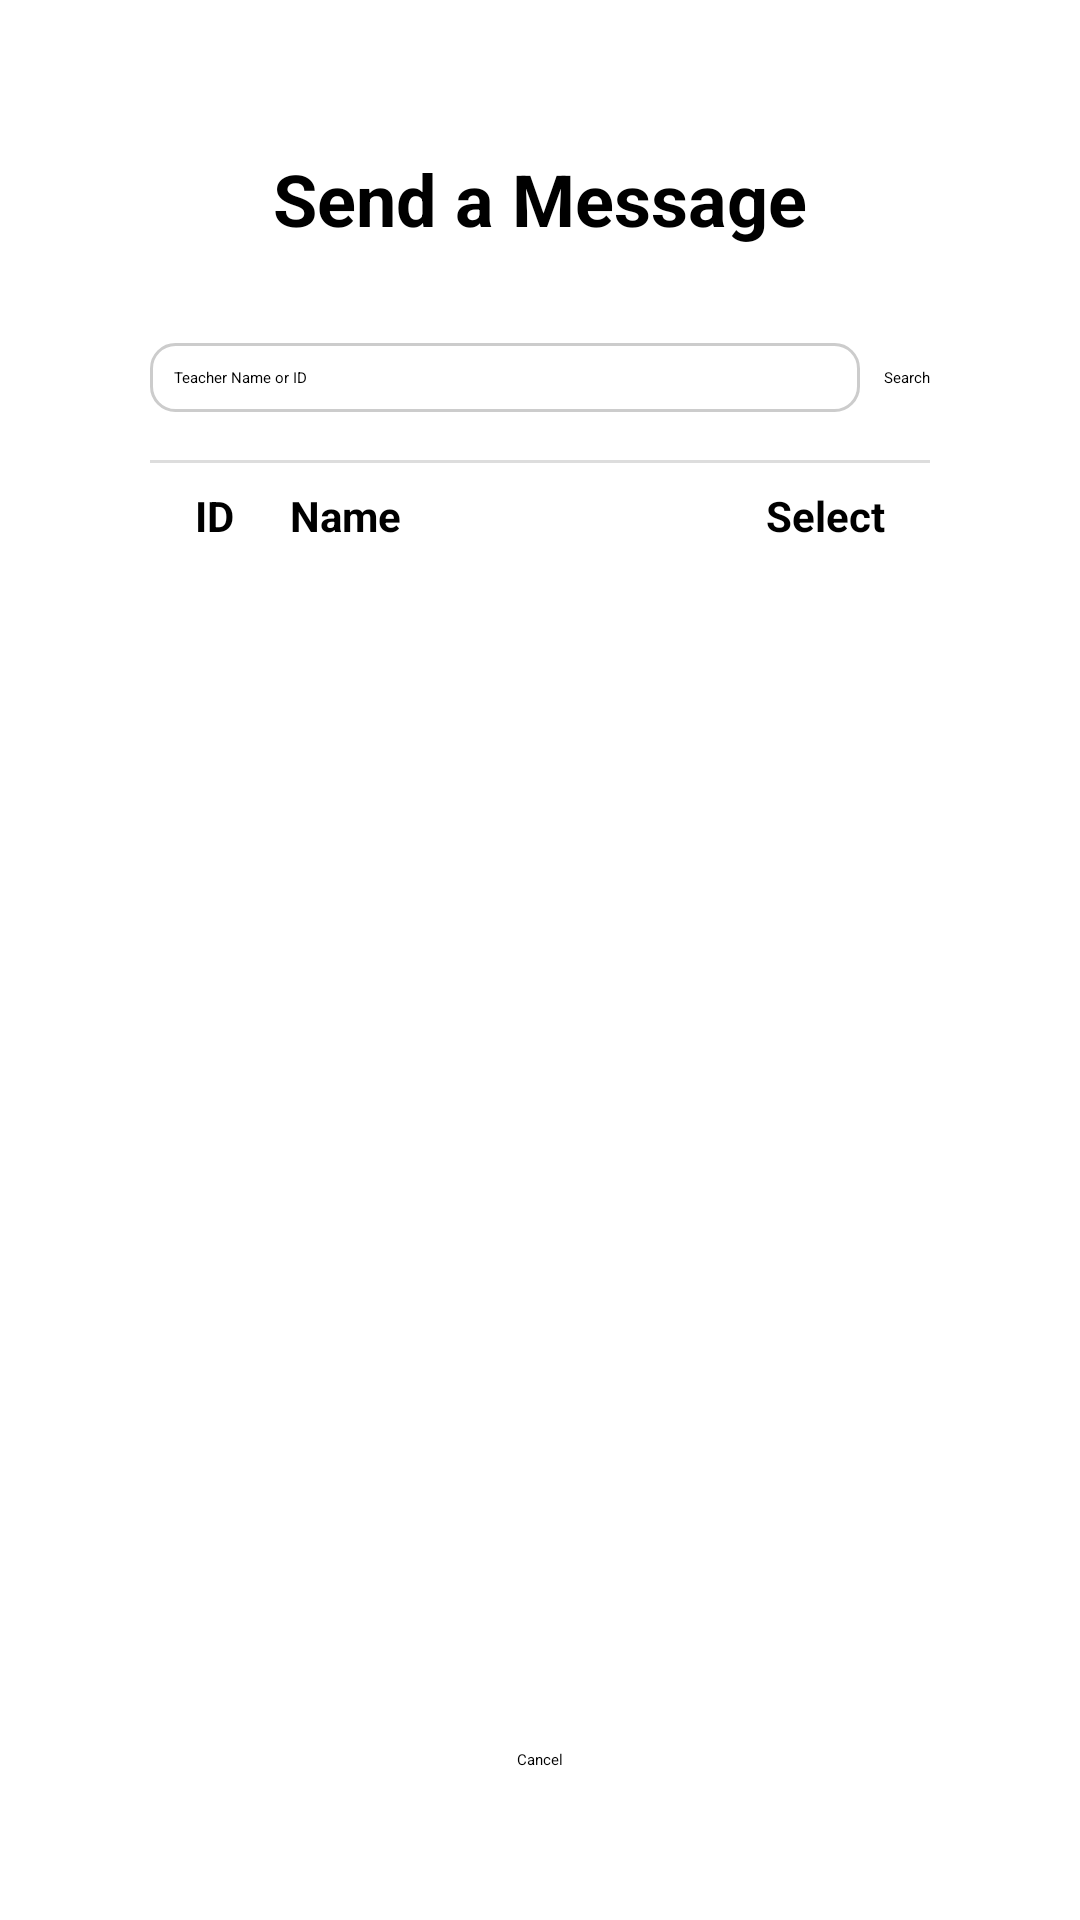

Write the Android layout XML for this screen, with the resource values it uses.
<!-- AndroidManifest.xml: application theme Theme.SchoolApp -->
<!-- res/layout/activity_student_send_message1.xml -->
<?xml version="1.0" encoding="utf-8"?>
<androidx.appcompat.widget.LinearLayoutCompat
    xmlns:android="http://schemas.android.com/apk/res/android"
    android:layout_width="match_parent"
    android:layout_height="match_parent"
    android:orientation="vertical"
    android:padding="50dp">

    
    <TextView
        android:id="@+id/tvTitle"
        android:layout_width="match_parent"
        android:layout_height="wrap_content"
        android:text="Send a Message"
        android:textSize="24sp"
        android:textStyle="bold"
        android:gravity="center"/>

    
    <View
        android:layout_width="match_parent"
        android:layout_height="24dp"/>

    
    <androidx.appcompat.widget.LinearLayoutCompat
        android:layout_width="match_parent"
        android:layout_height="wrap_content"
        android:orientation="vertical">


        <androidx.appcompat.widget.LinearLayoutCompat
            android:layout_width="match_parent"
            android:layout_height="wrap_content"
            android:orientation="horizontal"
            android:layout_marginTop="8dp">

            <EditText
                android:id="@+id/etTeacherSearch"
                android:layout_width="0dp"
                android:layout_height="wrap_content"
                android:layout_weight="1"
                android:hint="Teacher Name or ID"
                android:padding="8dp"
                android:background="@drawable/edittext_border"/>

            <Button
                android:id="@+id/btnSearch"
                android:layout_width="wrap_content"
                android:layout_height="wrap_content"
                android:text="Search"
                android:layout_marginStart="8dp"/>
        </androidx.appcompat.widget.LinearLayoutCompat>
    </androidx.appcompat.widget.LinearLayoutCompat>

    
    <View
        android:id="@+id/divider"
        android:layout_width="match_parent"
        android:layout_height="1dp"
        android:background="#DDDDDD"
        android:layout_marginTop="16dp"/>

    <androidx.appcompat.widget.LinearLayoutCompat
        android:id="@+id/columnHeaders"
        android:layout_width="match_parent"
        android:layout_height="wrap_content"
        android:orientation="horizontal"
        android:paddingHorizontal="15dp"
        android:layout_marginTop="8dp">

        <TextView
            android:layout_width="0dp"
            android:layout_height="wrap_content"
            android:layout_weight="0.2"
            android:text="ID"
            android:textStyle="bold"
            android:textSize="14sp"/>

        <TextView
            android:layout_width="0dp"
            android:layout_height="wrap_content"
            android:layout_weight="1"
            android:text="Name"
            android:textStyle="bold"
            android:textSize="14sp"/>

        <TextView
            android:layout_width="wrap_content"
            android:layout_height="wrap_content"
            android:text="Select"
            android:textStyle="bold"
            android:textSize="14sp"/>
    </androidx.appcompat.widget.LinearLayoutCompat>


    
    <androidx.recyclerview.widget.RecyclerView
        android:id="@+id/rvTeachers"
        android:layout_width="match_parent"
        android:layout_height="0dp"
        android:layout_weight="1"
        android:padding="8dp"
        android:clipToPadding="false"
        android:scrollbars="vertical"/>

    
    <Button
        android:id="@+id/btnCancel"
        android:layout_width="wrap_content"
        android:layout_height="wrap_content"
        android:text="Cancel"
        android:layout_marginTop="16dp"
        android:layout_gravity="center"/>
</androidx.appcompat.widget.LinearLayoutCompat>
<!-- resources referenced by this layout -->
<resources>
  <!-- drawable edittext_border (drawable) -->
  <shape xmlns:android="http://schemas.android.com/apk/res/android" android:shape="rectangle">
      <solid android:color="@android:color/white" />
      <stroke android:width="1dp" android:color="#CCCCCC" />
      <corners android:radius="8dp" />
  </shape>
</resources>
